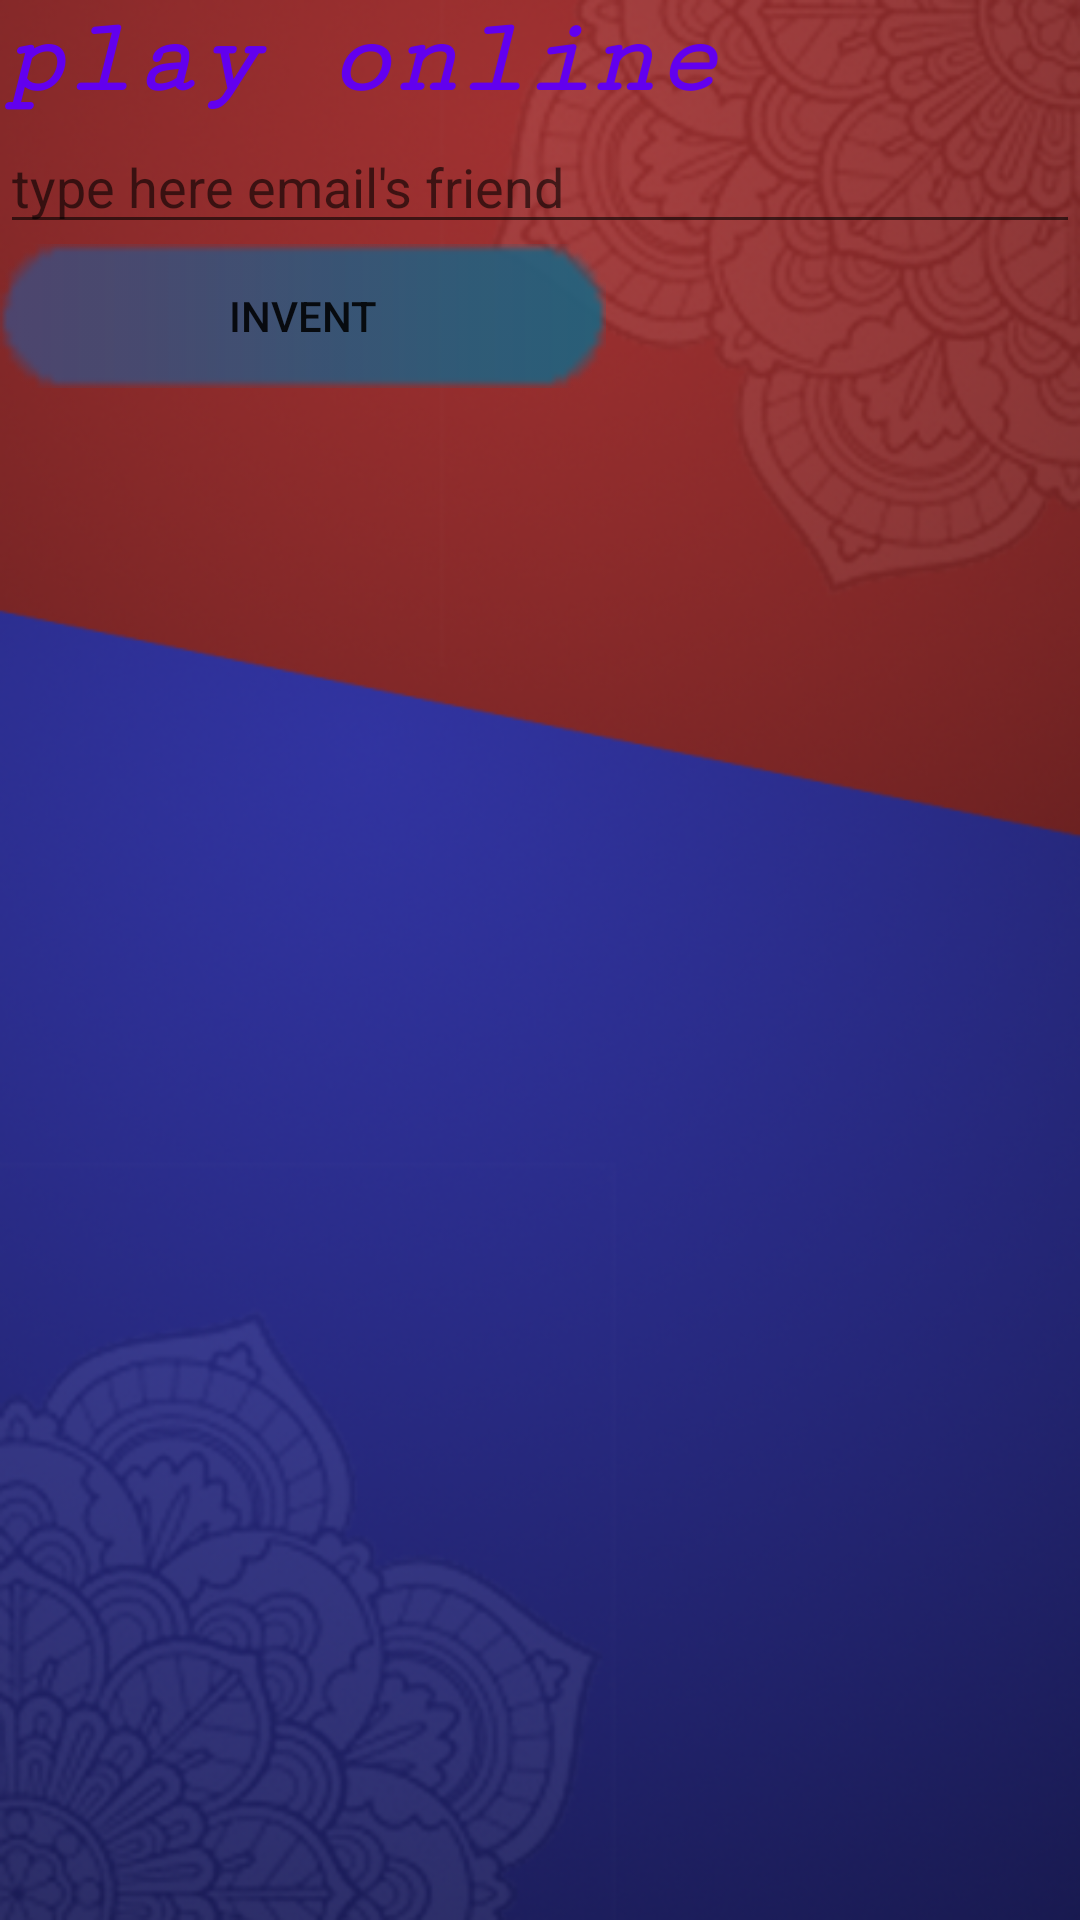

Produce the Android XML layout that renders to this screen, including the resource entries it uses.
<!-- AndroidManifest.xml: application theme AppTheme -->
<!-- res/layout/activity_create_on_line_game.xml -->
<?xml version="1.0" encoding="utf-8"?>
<LinearLayout xmlns:android="http://schemas.android.com/apk/res/android"
    xmlns:app="http://schemas.android.com/apk/res-auto"
    xmlns:tools="http://schemas.android.com/tools"
    android:layout_width="match_parent"
    android:layout_height="match_parent"
    android:background="@drawable/background"

    android:orientation="vertical"
    android:visibility="visible"
    tools:context=".CreateOnLineGame">

    <TextView
        android:id="@+id/textView12"
        android:layout_width="match_parent"
        android:layout_height="wrap_content"
        android:text="play online"
        android:textColor="@color/colorPrimary"
        android:textSize="36sp"
        android:textStyle="bold|italic"
        app:fontFamily="serif-monospace" />

    <EditText
        android:id="@+id/editTextForEmail"
        android:layout_width="match_parent"
        android:layout_height="wrap_content"
        android:ems="10"
        android:hint="type here email's friend"
        android:inputType="textPersonName" />

    <Button
        android:id="@+id/invent"
        android:layout_width="wrap_content"
        android:layout_height="wrap_content"
        android:background="@drawable/signin"
        android:text="invent"
        tools:layout_editor_absoluteX="161dp"
        tools:layout_editor_absoluteY="70dp" />

    <ProgressBar
        android:id="@+id/progressBar"
        style="?android:attr/progressBarStyle"
        android:layout_width="wrap_content"
        android:layout_height="wrap_content"
        android:layout_weight="1"
        android:visibility="gone" />
</LinearLayout>
<!-- resources referenced by this layout -->
<resources>
  <!-- drawable background: png bitmap (drawable-v24, 242832 bytes) -->
  <!-- drawable signin: png bitmap (drawable-v24, 3995 bytes) -->
  <style name="AppTheme" parent="Theme.AppCompat.Light.NoActionBar">
          
          <item name="colorPrimary">@color/colorPrimary</item>
          <item name="colorPrimaryDark">@color/colorPrimaryDark</item>
          <item name="colorAccent">@color/colorAccent</item>
      </style>
  <!-- not gathered from this repository: default colours our renderer supplied (Android Studio template values) -->
  <color name="colorPrimary">#FF6200EE</color>
  <color name="colorPrimaryDark">#FF3700B3</color>
  <color name="colorAccent">#FF03DAC5</color>
</resources>
